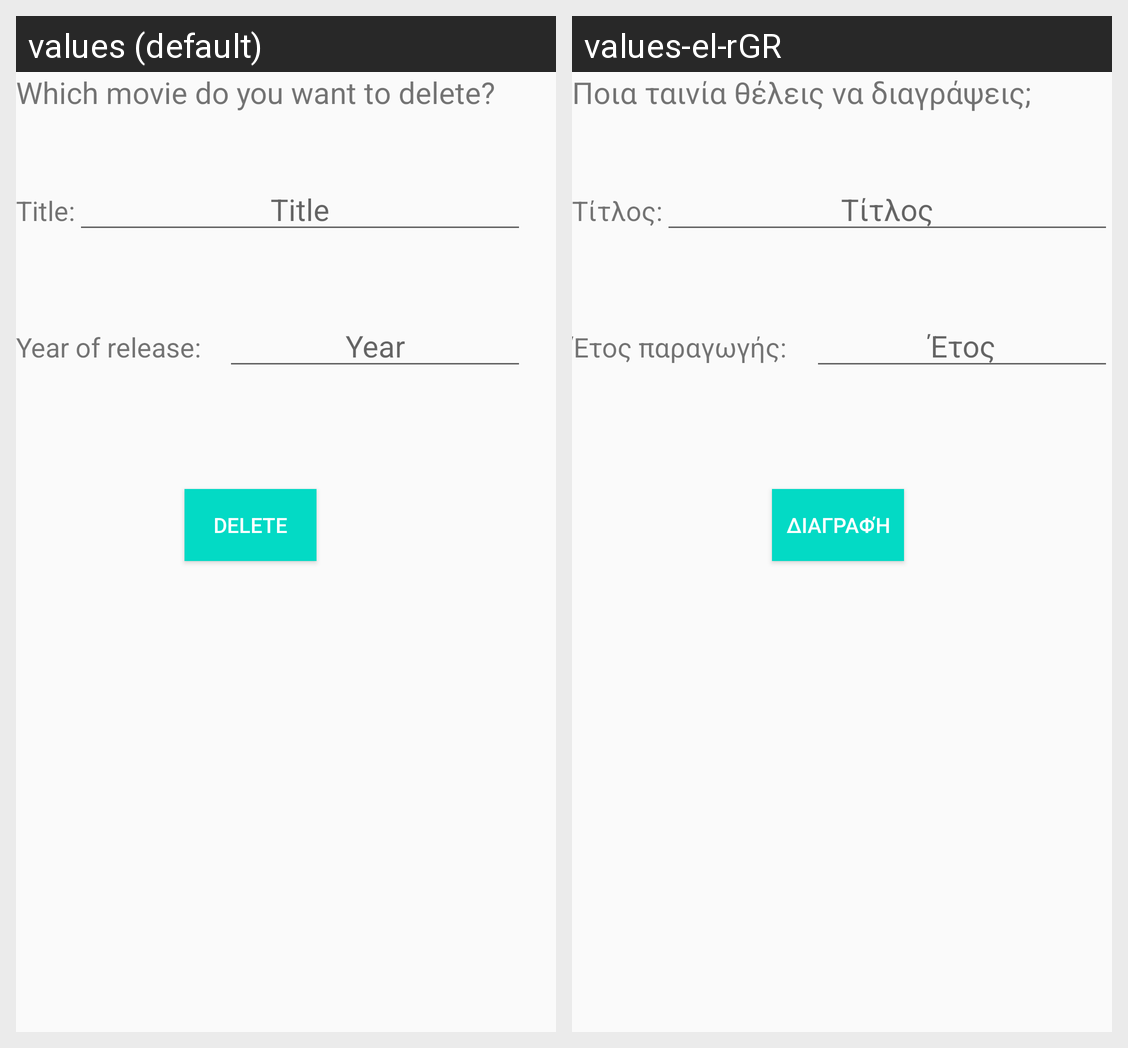

Here is an Android app screen in its default locale and in the app's own translations. Write out the translated-string differences for the strings that appear on this screen.
Android screen res/layout/activity_delete_movie.xml rendered under 2 locales, left to right: values (default), values-el-rGR. Device: Nexus 5 (rendered at 1080×1920; each locale shown at half size, 540×960, under a caption strip naming it); theme AppTheme.
Strings drawn on this screen, with the default value and each locale's value (text and hints the layout hard-codes, and strings that could not be matched under every locale, appear in the picture but are not listed):

delete_movie_textview
  values: Which movie do you want to delete?
  values-el-rGR: Ποια ταινία θέλεις να διαγράψεις;

title_textview
  values: Title:
  values-el-rGR: Τίτλος:

title_edittext
  values: Title
  values-el-rGR: Τίτλος

year_textview
  values: Year of release:
  values-el-rGR: Έτος παραγωγής:

year_edittext
  values: Year
  values-el-rGR: Έτος

delete_button
  values: Delete
  values-el-rGR: Διαγραφή
